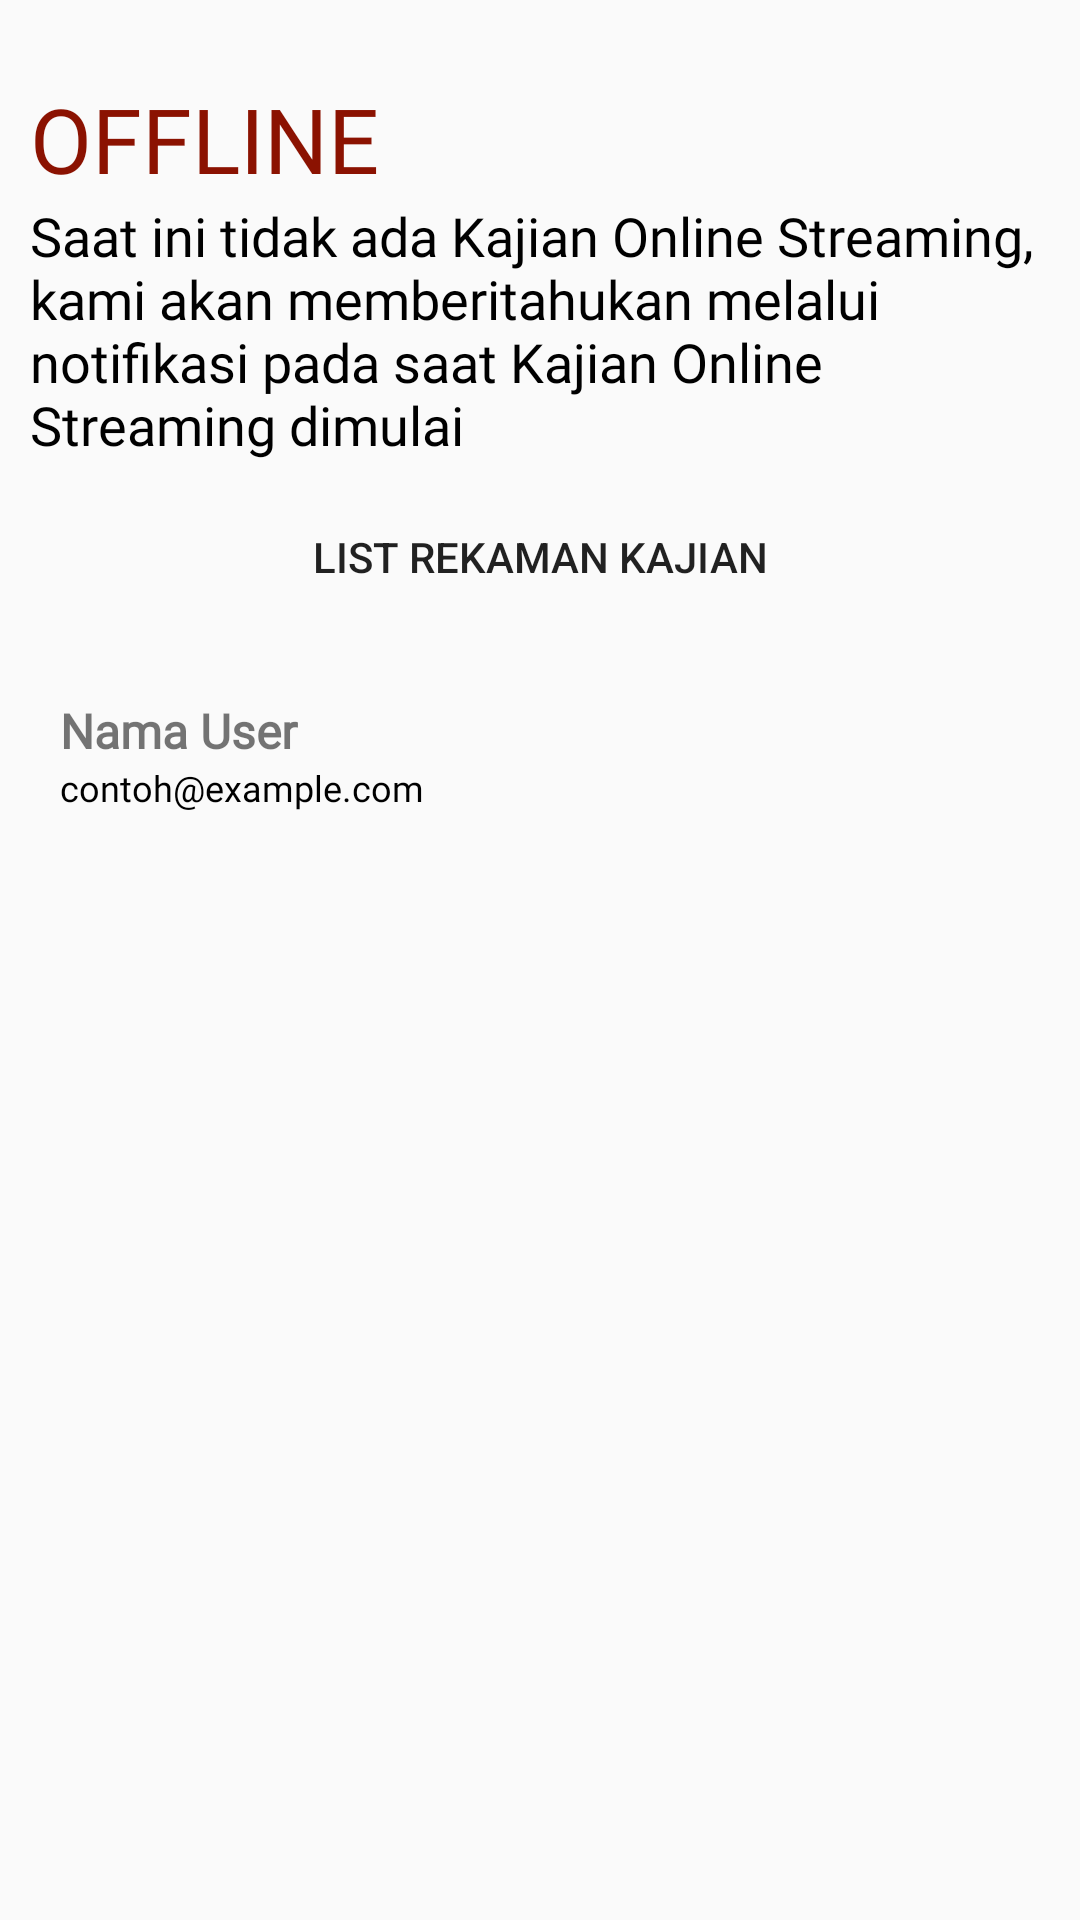

Reconstruct the res/layout file that produces this screen, plus the resources it refers to.
<!-- AndroidManifest.xml: application theme AppTheme -->
<!-- res/layout/view_offline.xml -->
<?xml version="1.0" encoding="utf-8"?>
<androidx.constraintlayout.widget.ConstraintLayout xmlns:android="http://schemas.android.com/apk/res/android"
    xmlns:app="http://schemas.android.com/apk/res-auto"
    xmlns:tools="http://schemas.android.com/tools"
    android:layout_width="match_parent"
    android:layout_height="match_parent"
    android:padding="10dp">

    <TextView
        android:id="@+id/textView2"
        android:layout_width="match_parent"
        android:layout_height="wrap_content"
        android:layout_marginTop="16dp"
        android:fontFamily="@font/robotoblack"
        android:text="@string/offline"
        android:textColor="@color/darkred"
        android:textSize="30sp"
        app:layout_constraintEnd_toEndOf="parent"
        app:layout_constraintHorizontal_bias="0.526"
        app:layout_constraintStart_toStartOf="parent"
        app:layout_constraintTop_toTopOf="parent" />

    <TextView
        android:id="@+id/textView"
        android:layout_width="match_parent"
        android:layout_height="wrap_content"
        android:fontFamily="@font/robotolight"
        android:text="@string/keterangan_offline"
        android:textColor="@android:color/black"
        android:textSize="18sp"
        app:layout_constraintEnd_toEndOf="parent"
        app:layout_constraintHorizontal_bias="0.157"
        app:layout_constraintStart_toStartOf="parent"
        app:layout_constraintTop_toBottomOf="@+id/textView2" />

    <Button
        android:id="@+id/btn_listkajian"
        android:layout_width="wrap_content"
        android:layout_height="wrap_content"
        android:layout_marginTop="8dp"
        android:background="@drawable/button_abu"
        android:paddingStart="20dp"
        android:paddingEnd="20dp"
        android:text="@string/list_rekaman_kajian"
        app:layout_constraintEnd_toEndOf="parent"
        app:layout_constraintStart_toStartOf="parent"
        app:layout_constraintTop_toBottomOf="@+id/textView" />

    <include
        android:id="@+id/iklan"
        layout="@layout/layout_iklan"
        android:layout_width="wrap_content"
        android:layout_height="wrap_content"
        android:layout_marginTop="8dp"
        app:layout_constraintEnd_toEndOf="parent"
        app:layout_constraintHorizontal_bias="0.526"
        app:layout_constraintStart_toStartOf="parent"
        app:layout_constraintTop_toBottomOf="@+id/btn_listkajian" />

</androidx.constraintlayout.widget.ConstraintLayout>
<!-- res/layout/layout_iklan.xml (included above) -->
<?xml version="1.0" encoding="utf-8"?>
<RelativeLayout xmlns:android="http://schemas.android.com/apk/res/android"
    android:layout_width="match_parent"
    android:id="@+id/layout_iklan"
    android:layout_height="wrap_content"
    android:background="@drawable/back_putih"
    android:layout_marginBottom="10dp">

        <ImageView
            android:layout_marginTop="10dp"
            android:contentDescription="@null"
            android:id="@+id/photoiklan"
            android:adjustViewBounds="true"
            android:layout_width="match_parent"
            android:layout_height="wrap_content"
            android:maxHeight="300dp"
            android:layout_gravity="start"/>
        <TextView
            android:layout_marginTop="5dp"
            android:layout_marginStart="10dp"
            android:layout_marginEnd="10dp"
            android:layout_below="@id/photoiklan"
            android:id="@+id/juduliklan"
            android:layout_width="match_parent"
            android:layout_height="wrap_content"
            android:text="@string/nama_user"
            android:textSize="16sp"
            android:fontFamily="@font/robotocondensed"
            android:textStyle="bold"/>
        <TextView
            android:layout_marginStart="10dp"
            android:layout_marginEnd="10dp"
            android:layout_below="@+id/juduliklan"
            android:id="@+id/descriptioniklan"
            android:textSize="12sp"
            android:textColor="@android:color/black"
            android:layout_width="match_parent"
            android:layout_height="wrap_content"
            android:text="@string/email_example"
            android:fontFamily="@font/robotothin"
            android:layout_marginBottom="10dp"/>
</RelativeLayout>
<!-- resources referenced by this layout -->
<resources>
  <color name="darkred">#8B1201</color>
  <string name="email_example">contoh@example.com</string>
  <string name="keterangan_offline">Saat ini tidak ada Kajian Online Streaming, kami akan memberitahukan melalui notifikasi pada saat Kajian Online Streaming dimulai</string>
  <string name="list_rekaman_kajian">List Rekaman Kajian</string>
  <string name="nama_user">Nama User</string>
  <string name="offline">OFFLINE</string>
  <style name="AppTheme" parent="Theme.AppCompat.Light.NoActionBar">
          
          <item name="colorPrimary">@color/colorPrimary</item>
          <item name="colorPrimaryDark">@color/colorPrimaryDark</item>
          <item name="colorAccent">@color/colorAccent</item>
      </style>
  <color name="colorPrimary">#FFFFFF</color>
  <color name="colorPrimaryDark">#7eb4bf</color>
  <color name="colorAccent">#11C4EB</color>
</resources>
